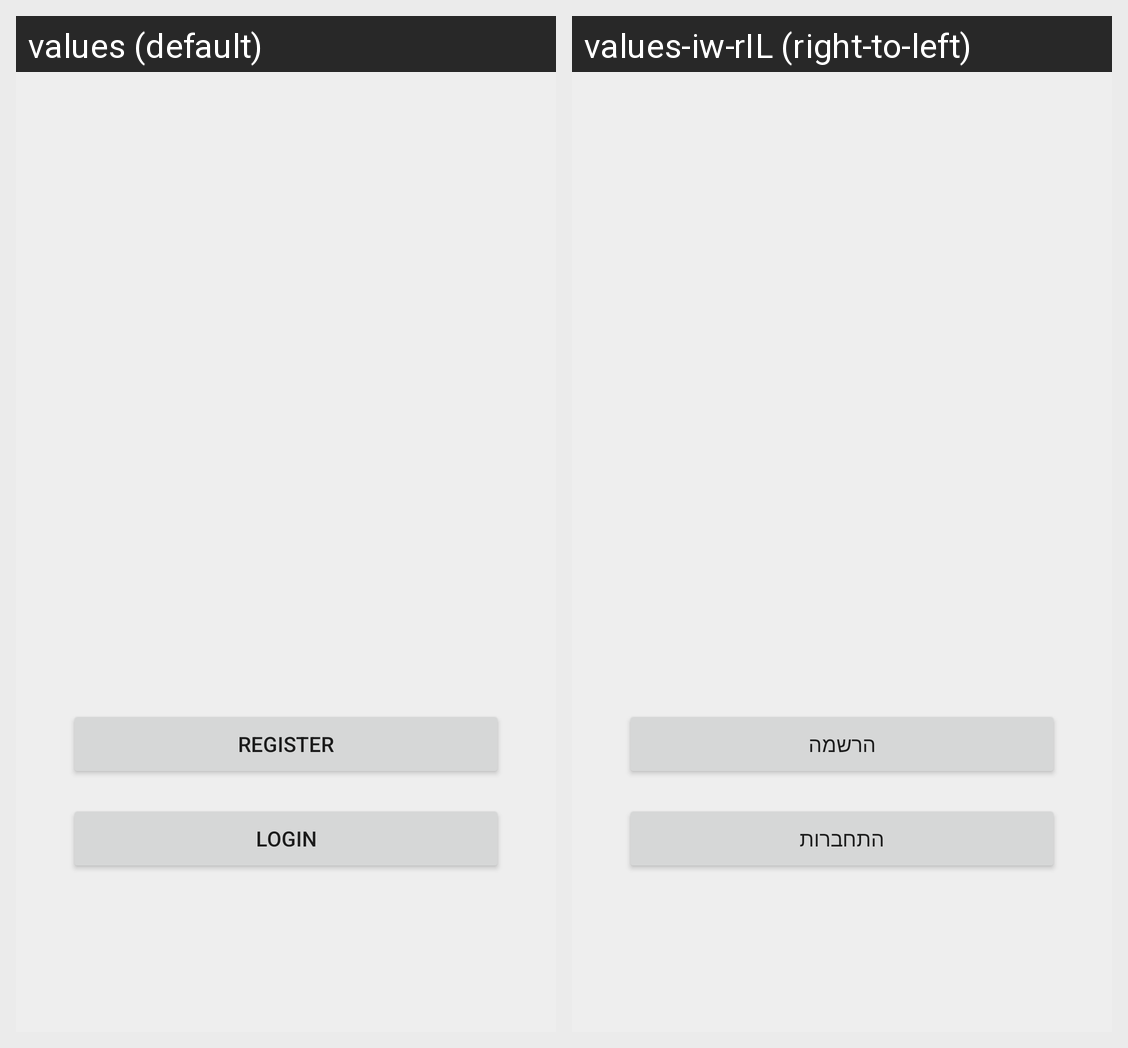

For this localized Android screen grid, give each drawn string resource with its value in every locale shown.
Android screen res/layout/activity_main.xml rendered under 2 locales, left to right: values (default), values-iw-rIL (right-to-left). Device: Nexus 5 (rendered at 1080×1920; each locale shown at half size, 540×960, under a caption strip naming it); theme Theme.Recipes.
Strings drawn on this screen, with the default value and each locale's value (text and hints the layout hard-codes, and strings that could not be matched under every locale, appear in the picture but are not listed):

register
  values: Register
  values-iw-rIL: הרשמה

login
  values: Login
  values-iw-rIL: התחברות
